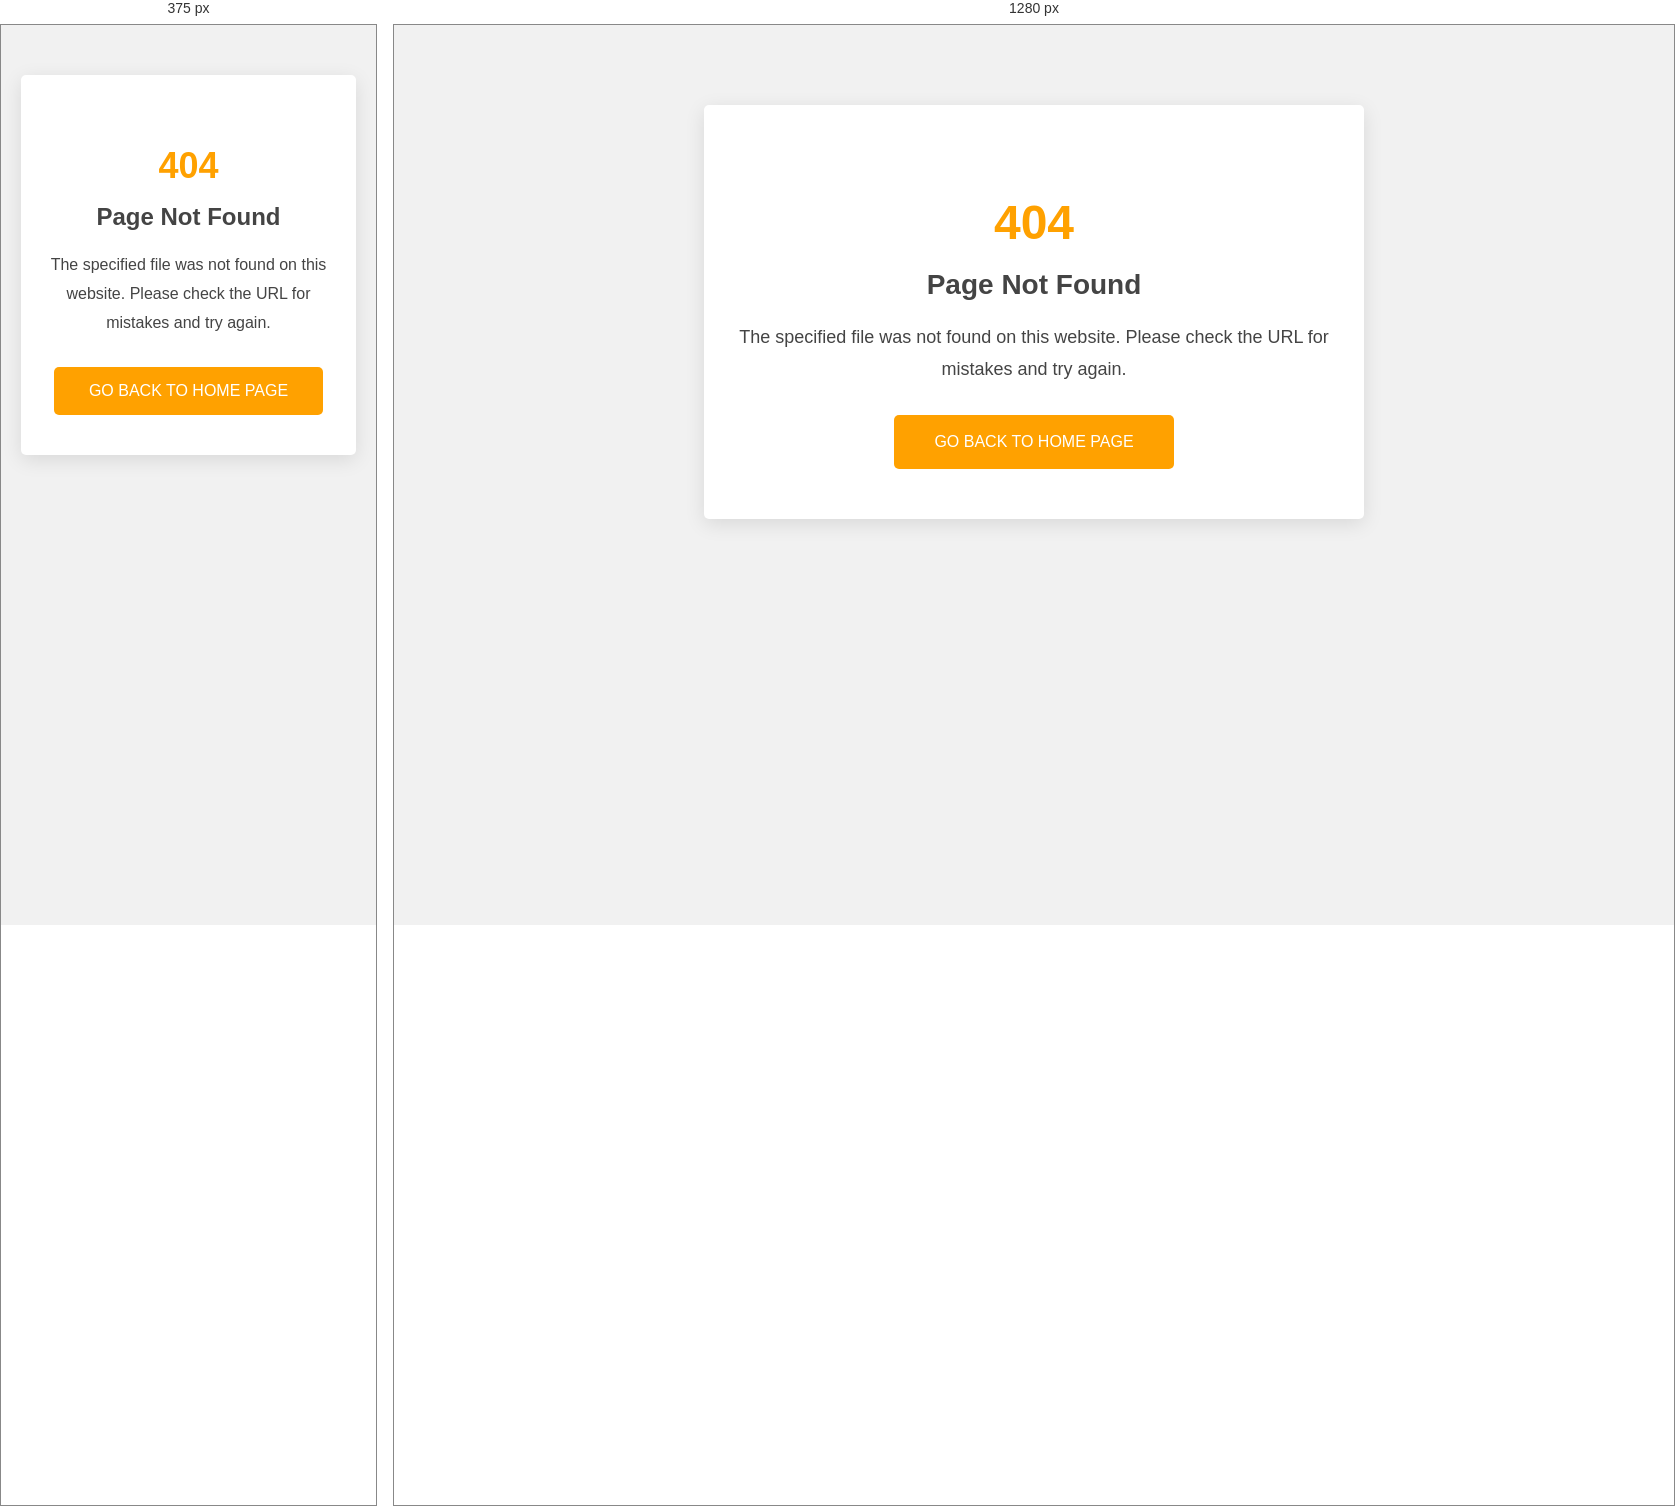
Rendered at 375 px and 1280 px, left to right.

<!-- file: 404.html -->
<!DOCTYPE html>
<html>
  <head>
    <meta charset="utf-8">
    <meta name="viewport" content="width=device-width, initial-scale=1">
    <title>Page Not Found</title>
    <style media="screen">
      body { 
        background: #F1F1F1; 
        color: #444444; 
        font-family: 'Poppins', sans-serif; 
        margin: 0; 
        padding: 0; 
      }
      #message { 
        background: white; 
        max-width: 600px; 
        margin: 80px auto 50px; 
        padding: 50px 30px; 
        border-radius: 5px; 
        box-shadow: 0px 5px 20px rgba(0, 0, 0, 0.1); 
        text-align: center; 
      }
      #message h2 { 
        color: #ffa100; 
        font-size: 48px; 
        margin-bottom: 10px; 
      }
      #message h1 { 
        font-size: 28px; 
        font-weight: 600; 
        color: #444444; 
        margin-bottom: 20px;
      }
      #message p { 
        line-height: 1.8; 
        font-size: 18px; 
        margin-bottom: 30px; 
      }
      #message a { 
        display: inline-block; 
        text-align: center; 
        background: #ffa100; 
        text-transform: uppercase; 
        text-decoration: none; 
        color: white; 
        padding: 18px 40px; 
        border-radius: 5px; 
        transition: all 0.2s ease-in-out; 
      }
      #message a:hover { 
        background: #e59400; 
      }
      @media (max-width: 768px) {
        #message { 
          margin: 50px 20px; 
          padding: 40px 20px; 
        }
        #message h2 { 
          font-size: 36px; 
        }
        #message h1 { 
          font-size: 24px; 
        }
        #message p { 
          font-size: 16px; 
        }
        #message a { 
          font-size: 16px; 
          padding: 15px 35px; 
        }
      }
    </style>
  </head>
    <body>
      <div id="message">
        <h2>404</h2>
        <h1>Page Not Found</h1>
        <p>The specified file was not found on this website. Please check the URL for mistakes and try again.</p>
        <a href="/">Go back to Home Page</a>
      </div>
    </body>
  </html>
    